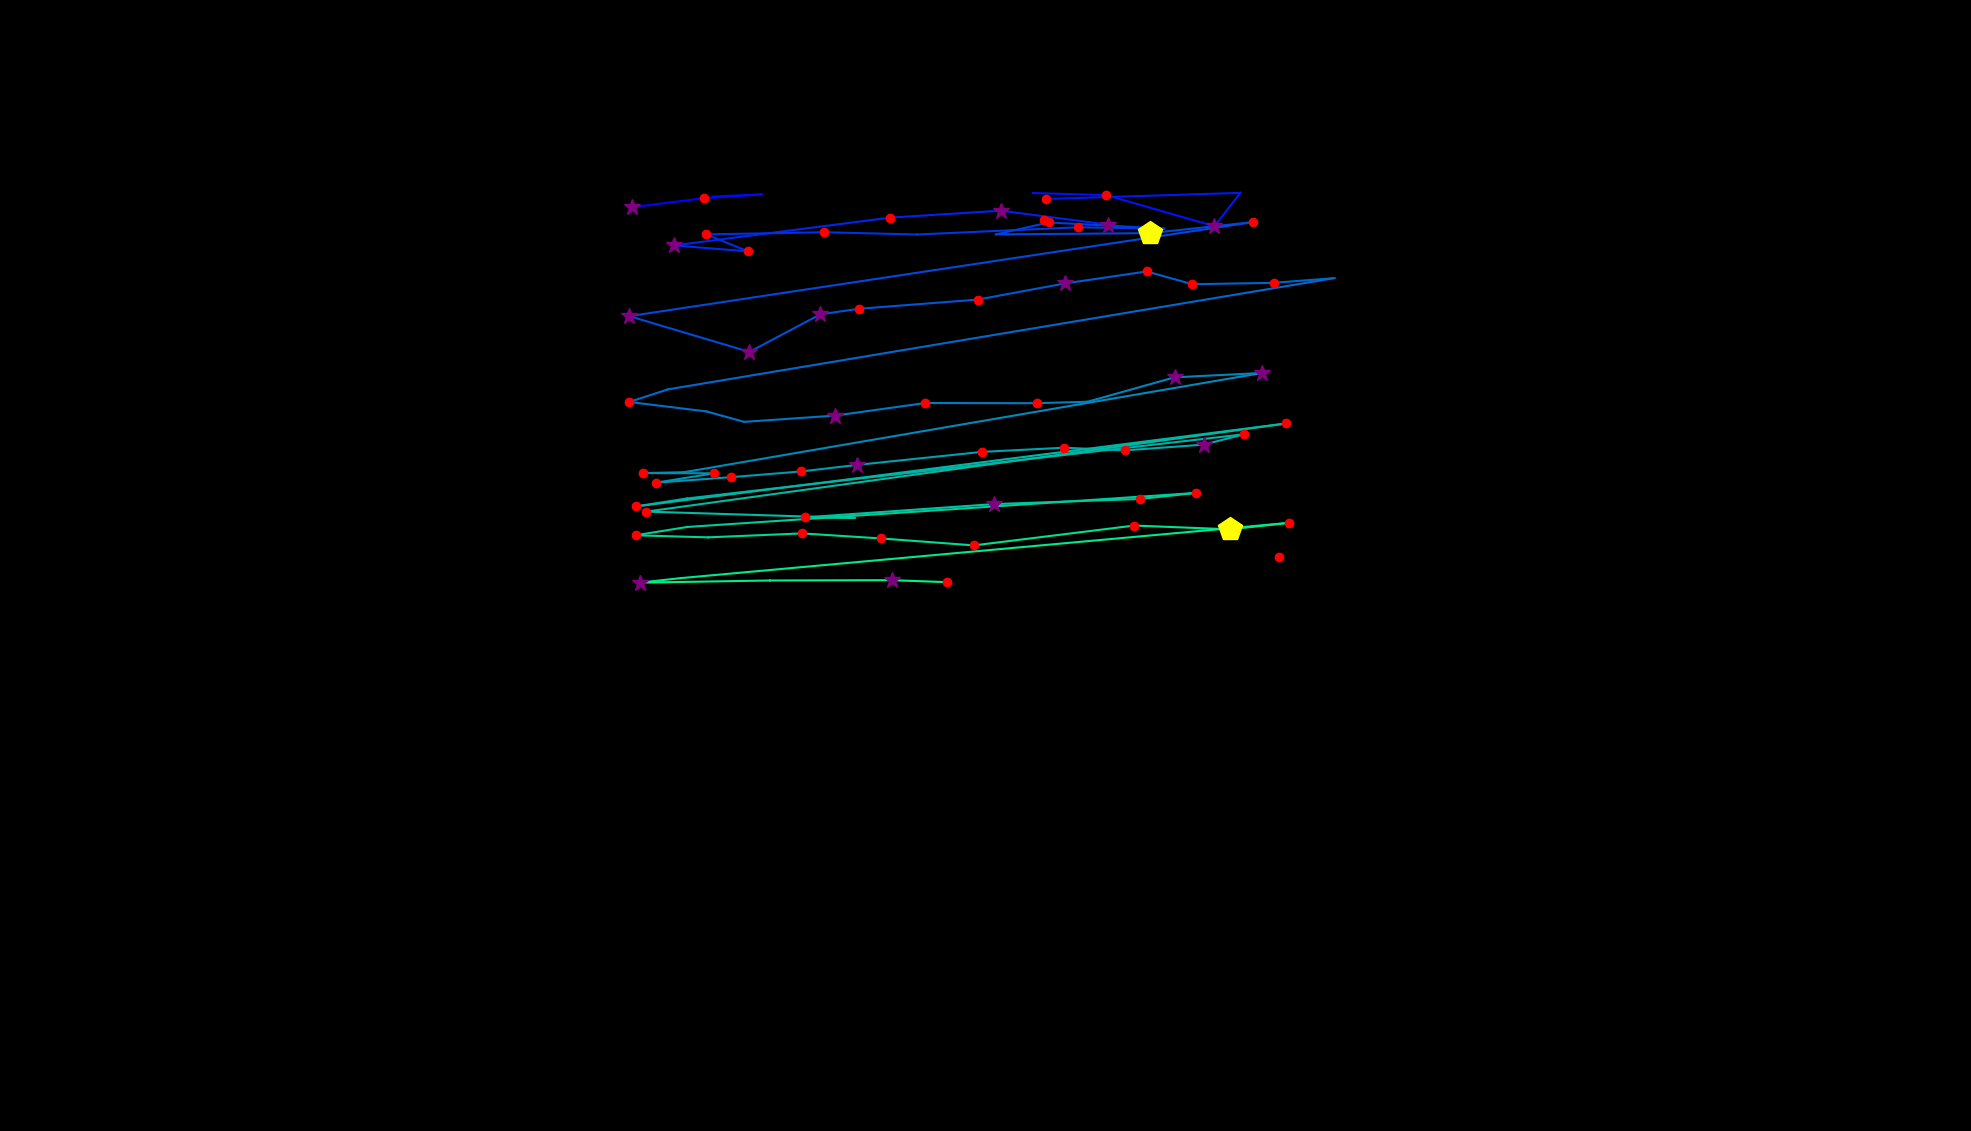

Data behind this chart, as committed beside it:
, fixation_id, timestamp, avg_gaze_x, avg_gaze_y, duration
0, 1.0, 783.3, 1356, 1183, 168.7
1, 6.0, 4061, 820.5, 1200, 253.1
2, 7.0, 4338, 914.8, 1211, 168.7
3, 8.0, 4663, 989.5, 1216, 0.0
4, 9.0, 4687, 925.7, 1213, 72.3
5, 15.0, 6278, 1341, 1218, 108.5
6, 16.0, 6411, 1437, 1215, 168.7
7, 17.0, 6748, 1577, 1175, 313.3
8, 18.0, 7579, 1611, 1218, 36.15
9, 19.0, 7664, 1359, 1210, 120.5
10, 22.0, 8495, 1439, 1177, 265.1
11, 23.0, 8797, 1299, 1195, 313.3
12, 24.0, 9134, 1156, 1186, 216.9
13, 25.0, 9387, 875.2, 1150, 337.4
14, 26.0, 9748, 971.1, 1142, 168.7
15, 27.0, 10158, 917.5, 1164, 168.7
16, 28.0, 10363, 1070, 1167, 192.8
17, 29.0, 10604, 1191, 1164, 108.5
18, 30.0, 10845, 1400, 1174, 192.8
19, 31.0, 11158, 1512, 1172, 96.4
20, 32.0, 11303, 1362, 1180, 216.9
21, 33.0, 11544, 1293, 1164, 96.4
22, 34.0, 11664, 1494, 1166, 457.9
23, 35.0, 12146, 1627, 1180, 216.9
24, 36.0, 12508, 817.2, 1058, 301.3
25, 37.0, 12918, 973.3, 1012, 277.2
26, 38.0, 13267, 1065, 1061, 265.1
27, 39.0, 13556, 1115, 1068, 144.6
28, 40.0, 13725, 1270, 1080, 204.9
29, 41.0, 13954, 1383, 1101, 361.5
30, 42.0, 14340, 1489, 1116, 120.5
31, 43.0, 14484, 1549, 1100, 168.7
32, 44.0, 14677, 1654, 1102, 144.6
33, 45.0, 14942, 1733, 1108, 0.0
34, 46.0, 15135, 867.4, 963.1, 96.4
35, 47.0, 15255, 817, 946.8, 204.9
36, 48.0, 15484, 917.5, 934.5, 96.4
37, 49.0, 15641, 966.4, 920.9, 96.4
38, 50.0, 15761, 1085, 929.1, 337.4
39, 51.0, 16135, 1202, 945.4, 229
40, 52.0, 16412, 1346, 945.2, 216.9
41, 53.0, 16665, 1413, 947.1, 96.4
42, 54.0, 16834, 1525, 978.8, 289.2
43, 55.0, 17147, 1639, 984.5, 397.7
44, 56.0, 17629, 888.3, 855.6, 96.4
45, 57.0, 17750, 834.6, 854.4, 192.8
46, 58.0, 17967, 927.6, 854.2, 144.6
47, 59.0, 18135, 851.9, 842, 192.8
48, 60.0, 18388, 948.8, 849.1, 180.8
49, 61.0, 18605, 1041, 856.6, 120.5
50, 62.0, 18750, 1112, 865, 349.5
51, 63.0, 19123, 1275, 881.9, 216.9
52, 64.0, 19376, 1382, 887.4, 216.9
53, 65.0, 19617, 1461, 883.9, 192.8
54, 66.0, 19834, 1563, 891.4, 361.5
55, 67.0, 20220, 1616, 904.9, 216.9
56, 68.0, 20497, 892.4, 821.5, 96.4
57, 69.0, 20654, 826, 811.1, 156.7
58, 70.0, 20871, 1670, 918.9, 144.6
59, 71.0, 21100, 839.4, 804.4, 241
... 20 more rows
